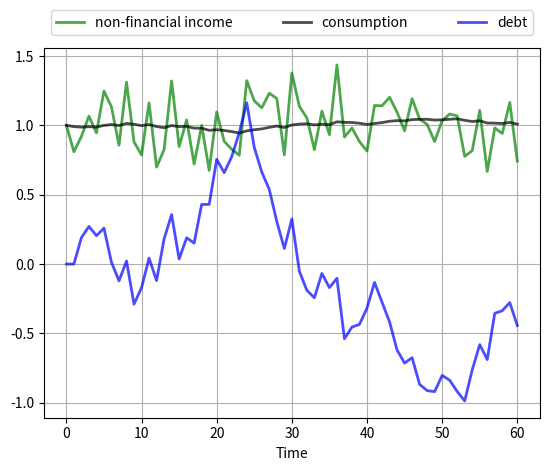

Reproduce this figure in Python.
import random
import numpy as np
import matplotlib.pyplot as plt

r       = 0.05
beta    = 1 / (1 + r)
T       = 60
sigma   = 0.15
mu = 1


def time_path():
    w = np.random.randn(T+1)  # w_0, w_1, ..., w_T
    w[0] = 0
    b = np.zeros(T+1)
    for t in range(1, T+1):
        b[t] = w[1:t].sum()
    b = - sigma * b
    c = mu + (1 - beta) * (sigma * w - b)
    return w, b, c


# == Figure showing a typical realization == #

if 1:
    fig, ax = plt.subplots()

    p_args = {'lw': 2, 'alpha': 0.7}
    ax.grid()
    ax.set_xlabel(r'Time')
    bbox = (0., 1.02, 1., .102)
    legend_args = {'bbox_to_anchor': bbox, 'loc': 'upper left',
                   'mode': 'expand'}

    w, b, c = time_path()
    ax.plot(list(range(T+1)), mu + sigma * w, 'g-',
            label="non-financial income", **p_args)
    ax.plot(list(range(T+1)), c, 'k-', label="consumption", **p_args)
    ax.plot(list(range(T+1)), b, 'b-', label="debt", **p_args)
    ax.legend(ncol=3, **legend_args)

    plt.show()

# == Figure showing multiple consumption paths == #

if 0:
    fig, ax = plt.subplots()

    p_args = {'lw': 0.8, 'alpha': 0.7}
    ax.grid()
    ax.set_xlabel(r'Time')
    ax.set_ylabel(r'Consumption')
    b_sum = np.zeros(T+1)
    for i in range(250):
        rcolor = random.choice(('c', 'g', 'b', 'k'))
        w, b, c = time_path()
        ax.plot(list(range(T+1)), c, color=rcolor, **p_args)

    plt.show()
